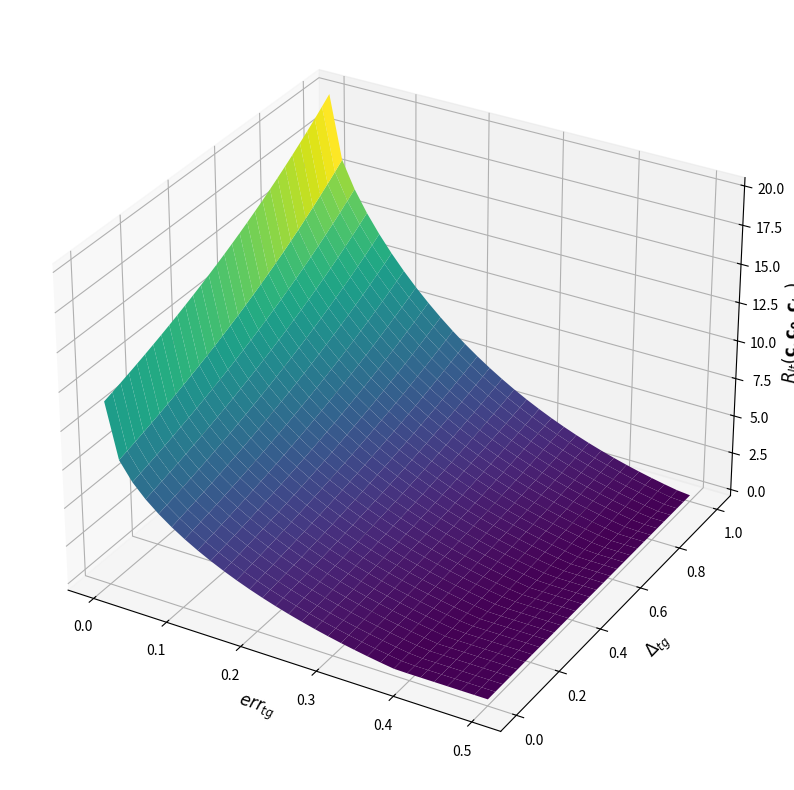

The matplotlib source for this figure:
import numpy as np
import matplotlib.pyplot as plt
from matplotlib.colors import ListedColormap

def error_metric(j_e, j_d, weigh=1., coeff=1., dist_coeff=1., err_coeff=1., bias=1):
    cost = 1 / ((coeff * (j_e)) + 1e-15)
    cost = np.log(1 + cost)
    cost = np.clip((((cost + (dist_coeff * np.exp(j_d))) * np.power((1 - j_e), err_coeff)) - bias), 0, np.inf)
    return weigh * cost

it = 30

jump_distance = np.linspace(0.001,1.,it)

# jump_error = np.linspace(0.001,0.2,it)[::-1]
jump_error = np.linspace(0.001,0.5,it)[::-1]

jump_error_grid, jump_distance_grid = np.meshgrid(jump_error, jump_distance)

# error_exp = error_metric(jump_error_grid, jump_distance_grid, 2, 1, 2, 1, 3)
# error_exp = error_metric(jump_error_grid, jump_distance_grid, 2, 5, 1, 10, 1)
error_exp2 = error_metric(jump_error_grid, jump_distance_grid, 1, 0.5, 5, 4, 1)
# error_exp = error_metric(jump_error_grid, jump_distance_grid, 0.1, 0.1, 2, 1, 2)

%matplotlib tk

# Plot the 3D surface
fig = plt.figure(figsize=(10, 10))
ax = plt.axes(projection='3d')
# ax.plot_surface(jump_error_grid, jump_distance_grid, error_exp, cmap="viridis", rstride=1, cstride=1, edgecolor='none')
ax.plot_surface(jump_error_grid, jump_distance_grid, error_exp2, cmap="viridis", rstride=1, cstride=1, edgecolor='none')
ax.set_xlabel("$err_{tg}$", fontsize=12)
ax.set_ylabel("$\Delta_{tg}$", fontsize=12)
ax.set_zlabel("$R_{lt}(\mathbf{c},\mathbf{c_{0}}, \mathbf{c}_{tg})$", fontsize=12)
plt.show()
